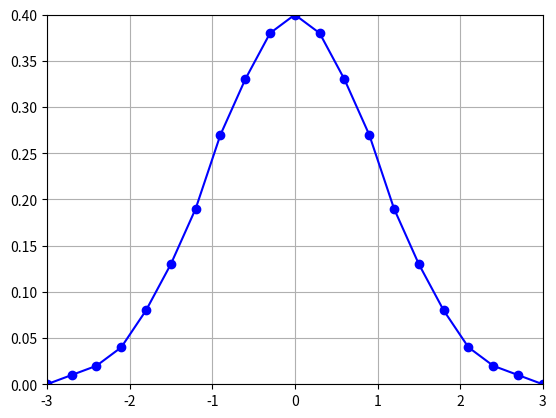

Python code for this plot: (Note: this script raises an exception after producing the figure.)
import matplotlib.pyplot as plt

########## Begin ##########
X=[-3.00,-2.70,-2.40,-2.10,-1.80,-1.50,-1.20,-0.90,-0.60,-0.30,0.00,0.30,0.60,0.90,1.20,1.50,1.80,2.10,2.40,2.70,3.00]
Y=[0.00,0.01,0.02,0.04,0.08,0.13,0.19,0.27,0.33,0.38,0.40,0.38,0.33,0.27,0.19,0.13,0.08,0.04,0.02,0.01,0.00]
########## End ##########

#以下代码用于打印结果
for i in range(len(X)):
    if round(X[i],2)==-0.0:
        X[i]=0
    print('%.2f\t%.2f' % (X[i],Y[i]))

#以下代码用于绘制图形
plt.plot(X,Y,'bo-')
plt.grid('on')
plt.axis([-3, 3, 0, 0.4])
plt.show()
plt.savefig( 'src/step6/student/pic.png' )
plt.close()